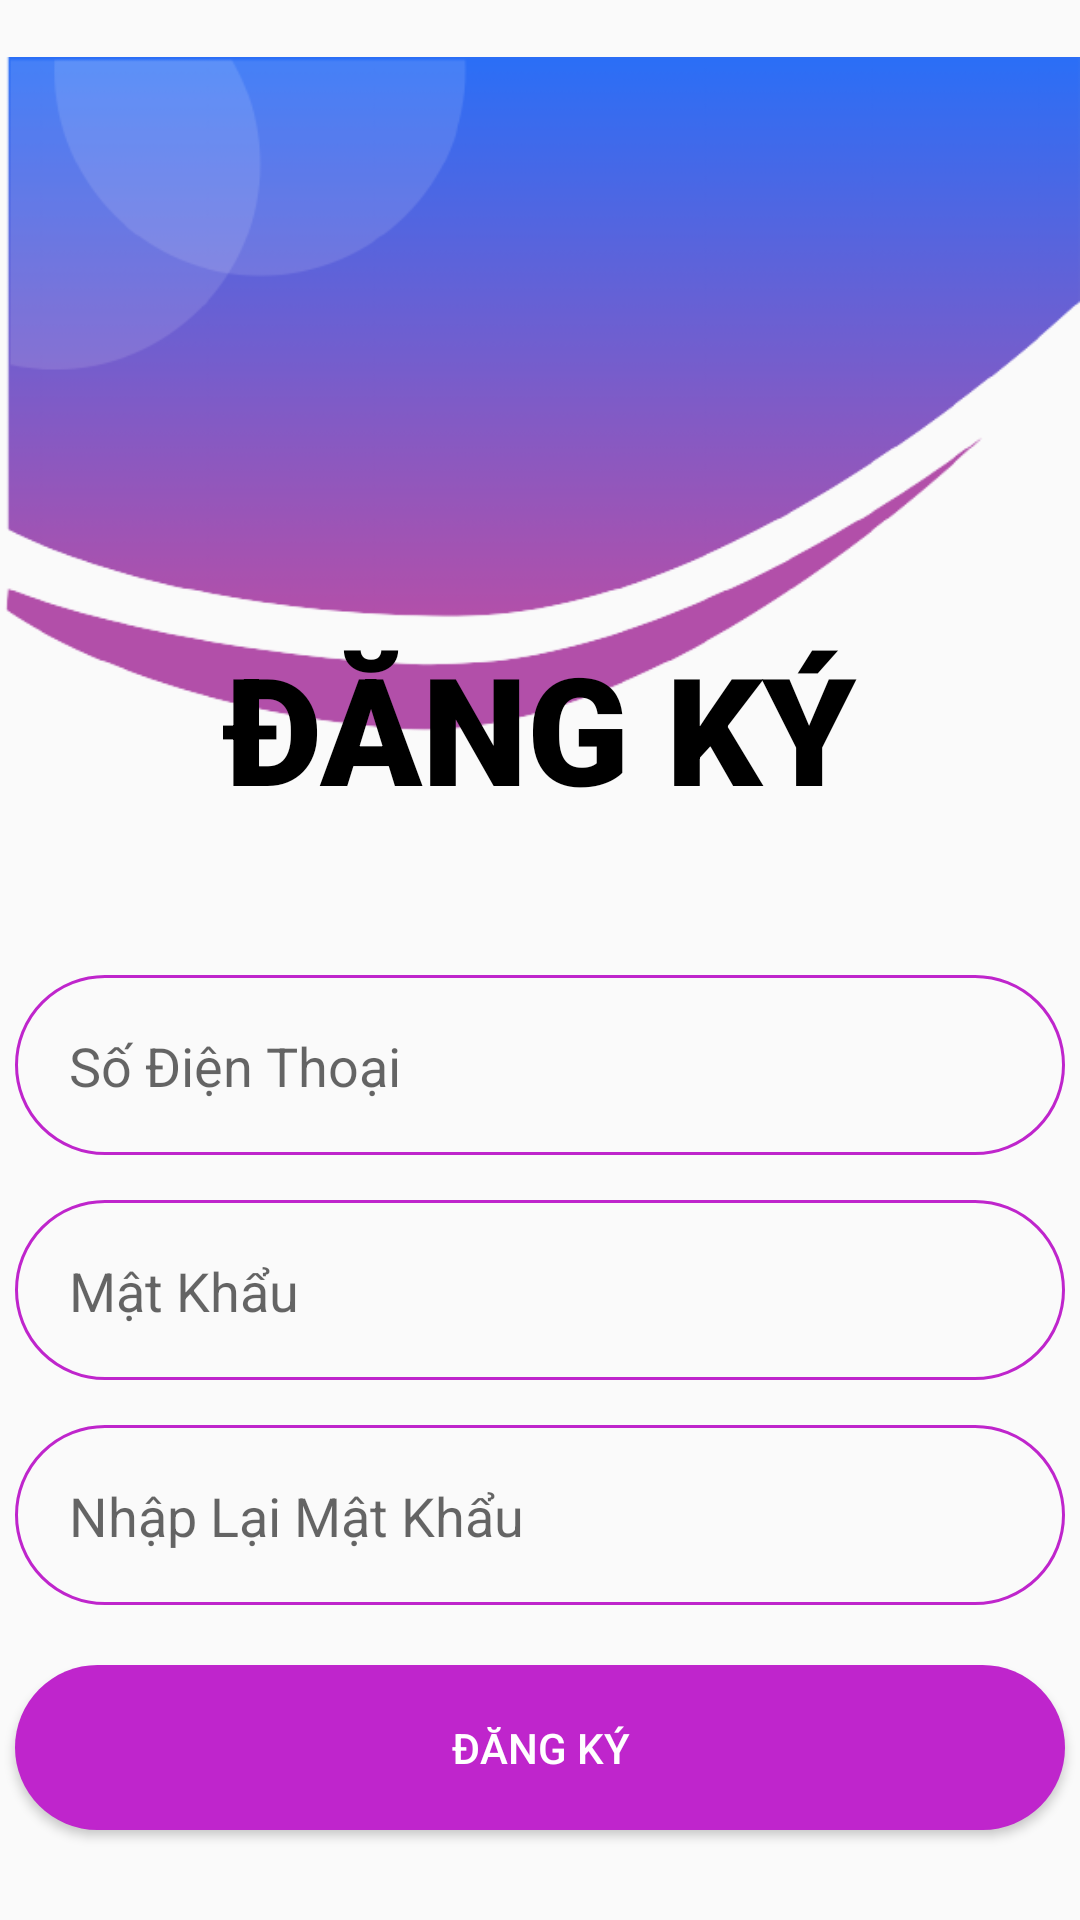

The Android layout XML behind this screen, and the referenced resources:
<!-- AndroidManifest.xml: application theme Theme.DuAn1_Nhom9_WD18301 -->
<!-- res/layout/activity_manhinh_dangky.xml -->
<?xml version="1.0" encoding="utf-8"?>
<LinearLayout xmlns:android="http://schemas.android.com/apk/res/android"
    xmlns:app="http://schemas.android.com/apk/res-auto"
    xmlns:tools="http://schemas.android.com/tools"
    android:layout_width="match_parent"
    android:layout_height="match_parent"
    android:orientation="vertical"
    tools:context=".manhinh_dangky">
    <FrameLayout
        android:layout_width="wrap_content"
        android:layout_height="wrap_content">

        <ImageView
            android:layout_width="wrap_content"
            android:layout_height="275dp"
            android:src="@drawable/topremove" />

        <TextView
            android:layout_width="wrap_content"
            android:layout_height="wrap_content"
            android:text="ĐĂNG KÝ"
            android:layout_marginTop="105dp"
            android:fontFamily="sans-serif-black"
            android:textColor="@color/black"
            android:textStyle="bold"
            android:textSize="50dp"
            android:layout_gravity="center"
            />
    </FrameLayout>
    <EditText
        android:layout_marginTop="50dp"
        android:layout_width="350dp"
        android:layout_height="60dp"
        android:hint="Số Điện Thoại"
        android:padding="18dp"
        android:drawableStart="@drawable/phone"
        android:drawablePadding="8dp"
        android:layout_gravity="center_horizontal"
        android:background="@drawable/viendang_nhap"
        />
    <EditText
        android:layout_marginTop="15dp"
        android:layout_width="350dp"
        android:layout_height="60dp"
        android:hint="Mật Khẩu"
        android:padding="18dp"
        android:drawableStart="@drawable/pass"
        android:drawablePadding="8dp"
        android:layout_gravity="center_horizontal"
        android:background="@drawable/viendang_nhap"
        />
    <EditText
        android:layout_marginTop="15dp"
        android:layout_width="350dp"
        android:layout_height="60dp"
        android:hint="Nhập Lại Mật Khẩu"
        android:padding="18dp"
        android:drawableStart="@drawable/pass"
        android:drawablePadding="8dp"
        android:layout_gravity="center_horizontal"
        android:background="@drawable/viendang_nhap"
        />
    <Button
        android:layout_width="350dp"
        android:layout_height="55dp"
        android:textColor="@color/white"
        android:text="ĐĂNG KÝ"
        android:layout_gravity="center_horizontal"
        android:layout_marginTop="20dp"
        android:background="@drawable/btn"
        />
    <LinearLayout
        android:layout_width="wrap_content"
        android:layout_height="wrap_content"
        android:orientation="horizontal"
        android:layout_marginTop="80dp"
        android:layout_gravity="center_horizontal"
        >
        <TextView
            android:layout_width="wrap_content"
            android:layout_height="wrap_content"
            android:text="Đã có tài khoản?"
            />

        <Button
            android:id="@+id/btndnhap"
            android:layout_width="wrap_content"
            android:layout_height="wrap_content"
            android:background="#00BF25CC"
            android:text="Đăng Nhập"
            android:textAllCaps="false"
            android:textColor="#BF25CC" />
    </LinearLayout>
</LinearLayout>
<!-- resources referenced by this layout -->
<resources>
  <!-- drawable btn (drawable) -->
  <?xml version="1.0" encoding="utf-8"?>
  <shape xmlns:android="http://schemas.android.com/apk/res/android">
  <corners android:radius="30dp"></corners>
      <solid android:color="#BF25CC"></solid>
  </shape>
  <!-- drawable topremove: png bitmap (drawable, 34746 bytes) -->
  <!-- drawable viendang_nhap (drawable) -->
  <?xml version="1.0" encoding="utf-8"?>
  <shape xmlns:android="http://schemas.android.com/apk/res/android">
  <stroke android:width="1sp" android:color="#BF25CC"></stroke>
      <corners android:radius="30dp"></corners>
  </shape>
  <style name="Theme.DuAn1_Nhom9_WD18301" parent="Base.Theme.DuAn1_Nhom9_WD18301" />
  <style name="Base.Theme.DuAn1_Nhom9_WD18301" parent="Theme.AppCompat.DayNight.NoActionBar">
          
          
      </style>
  <!-- not gathered from this repository: default colours our renderer supplied (Android Studio template values) -->
  <color name="black">#FF000000</color>
  <color name="white">#FFFFFFFF</color>
</resources>
